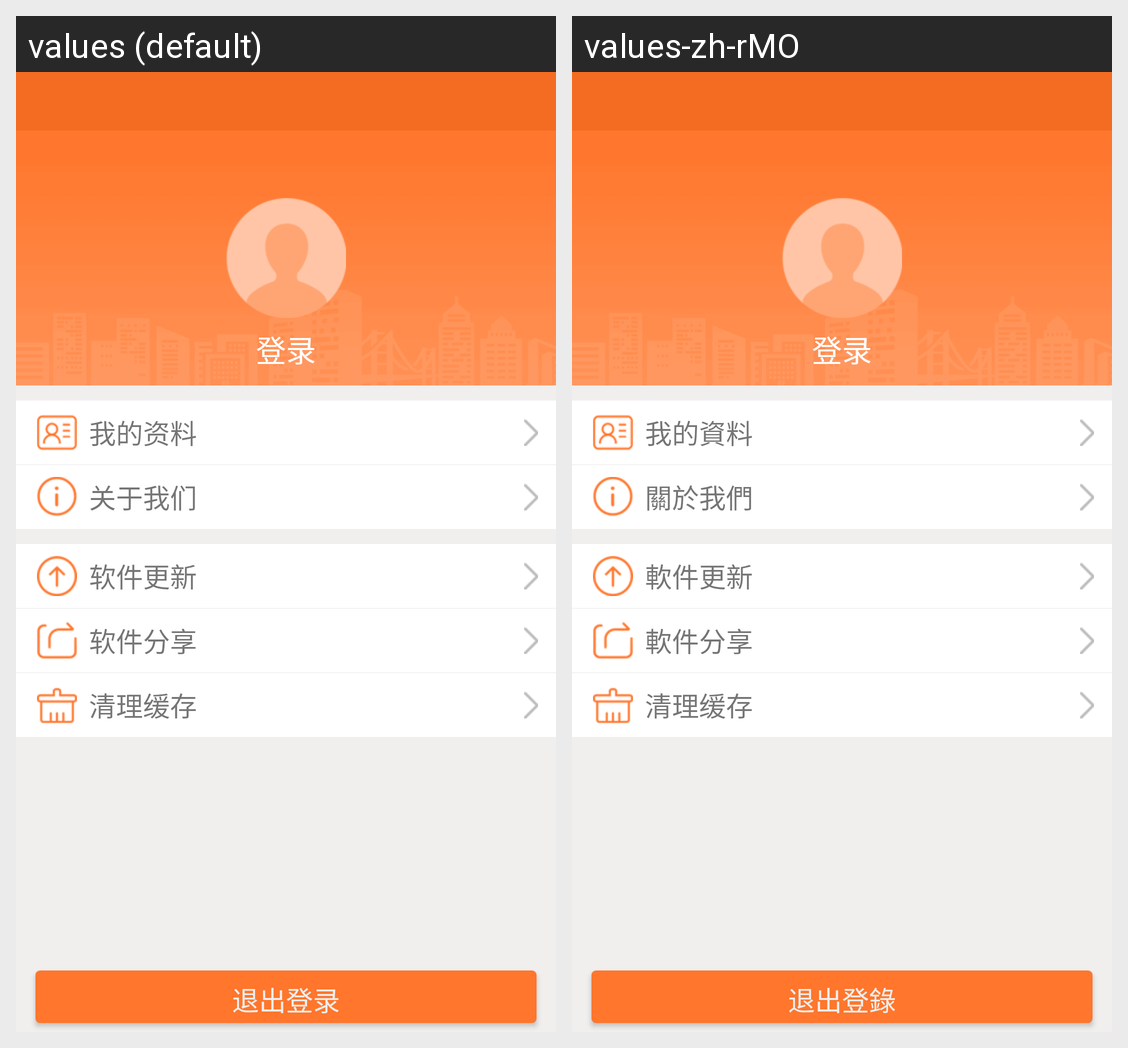

The Android screen above is rendered under two locales of the same app. Produce the string resources it draws, with the default and per-locale values.
Android screen res/layout/fragment_me.xml rendered under 2 locales, left to right: values (default), values-zh-rMO. Device: Nexus 5 (rendered at 1080×1920; each locale shown at half size, 540×960, under a caption strip naming it); theme AppTheme.
Strings drawn on this screen, with the default value and each locale's value (text and hints the layout hard-codes, and strings that could not be matched under every locale, appear in the picture but are not listed):

mine_information
  values: 我的资料
  values-zh-rMO: 我的資料

for_us
  values: 关于我们
  values-zh-rMO: 關於我們

mine_update
  values: 软件更新
  values-zh-rMO: 軟件更新

mine_share
  values: 软件分享
  values-zh-rMO: 軟件分享

mine_clean_cache
  values: 清理缓存
  values-zh-rMO: 清理缓存  [not translated; the default value is used]

mine_exit
  values: 退出登录
  values-zh-rMO: 退出登錄
